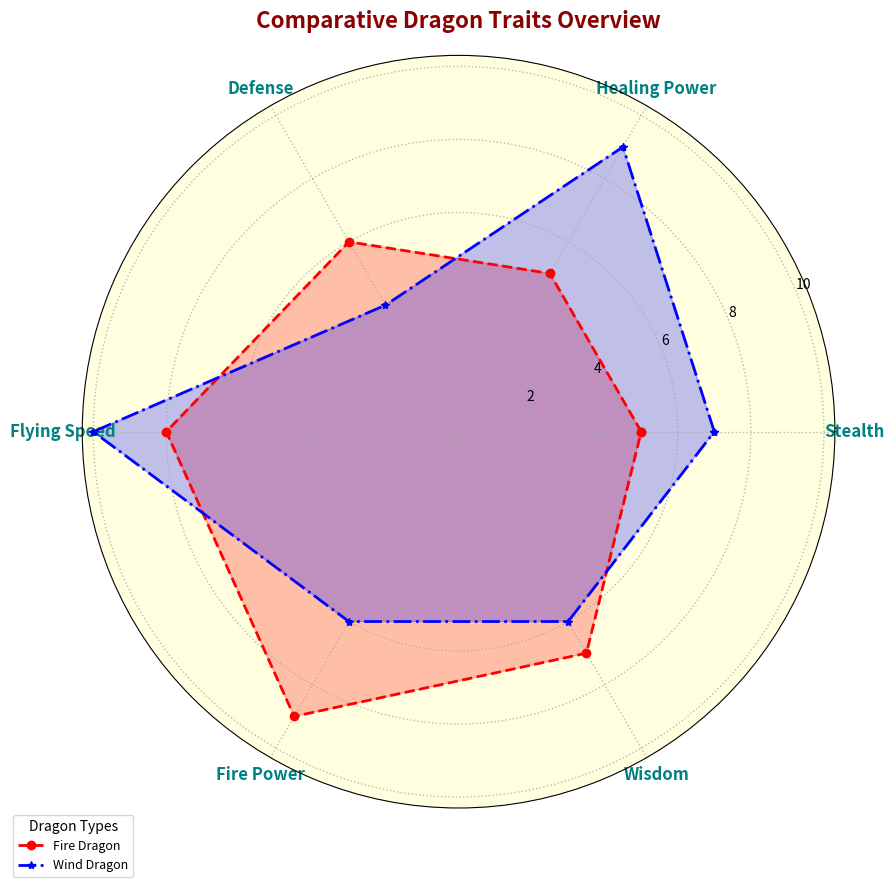

This figure's Python source:
import matplotlib.pyplot as plt
import numpy as np

attributes = ['Stealth', 'Healing Power', 'Defense', 'Flying Speed', 'Fire Power', 'Wisdom']
n_attributes = len(attributes)

fire_dragon = [5, 5, 6, 8, 9, 7]
wind_dragon = [7, 9, 4, 10, 6, 6]

for dragon in [fire_dragon, wind_dragon]:
    dragon += dragon[:1]

angles = np.linspace(0, 2 * np.pi, n_attributes, endpoint=False).tolist()
angles += angles[:1]

fig, ax = plt.subplots(figsize=(9, 9), subplot_kw=dict(polar=True))

colors = ['red', 'blue']
line_styles = ['dashed', 'dashdot']
marker_types = ['o', '*']
dragon_names = ['Fire Dragon', 'Wind Dragon']
dragon_data = [fire_dragon, wind_dragon]

for idx, dragon in enumerate(dragon_data):
    ax.plot(angles, dragon, color=colors[idx], linestyle=line_styles[idx], 
            marker=marker_types[idx], linewidth=2, label=dragon_names[idx])
    ax.fill(angles, dragon, color=colors[idx], alpha=0.25)

plt.xticks(angles[:-1], attributes, fontsize=12, fontweight='bold', color='teal')

ax.set_facecolor('lightyellow')
ax.grid(color='darkgray', linestyle=':', linewidth=1, alpha=0.8)
ax.spines['polar'].set_visible(True)

plt.legend(loc='lower left', bbox_to_anchor=(-0.1, -0.1), title='Dragon Types', fontsize=9)

plt.title('Comparative Dragon Traits Overview', size=16, fontweight='bold', pad=20, color='darkred')

plt.tight_layout()

plt.show()
